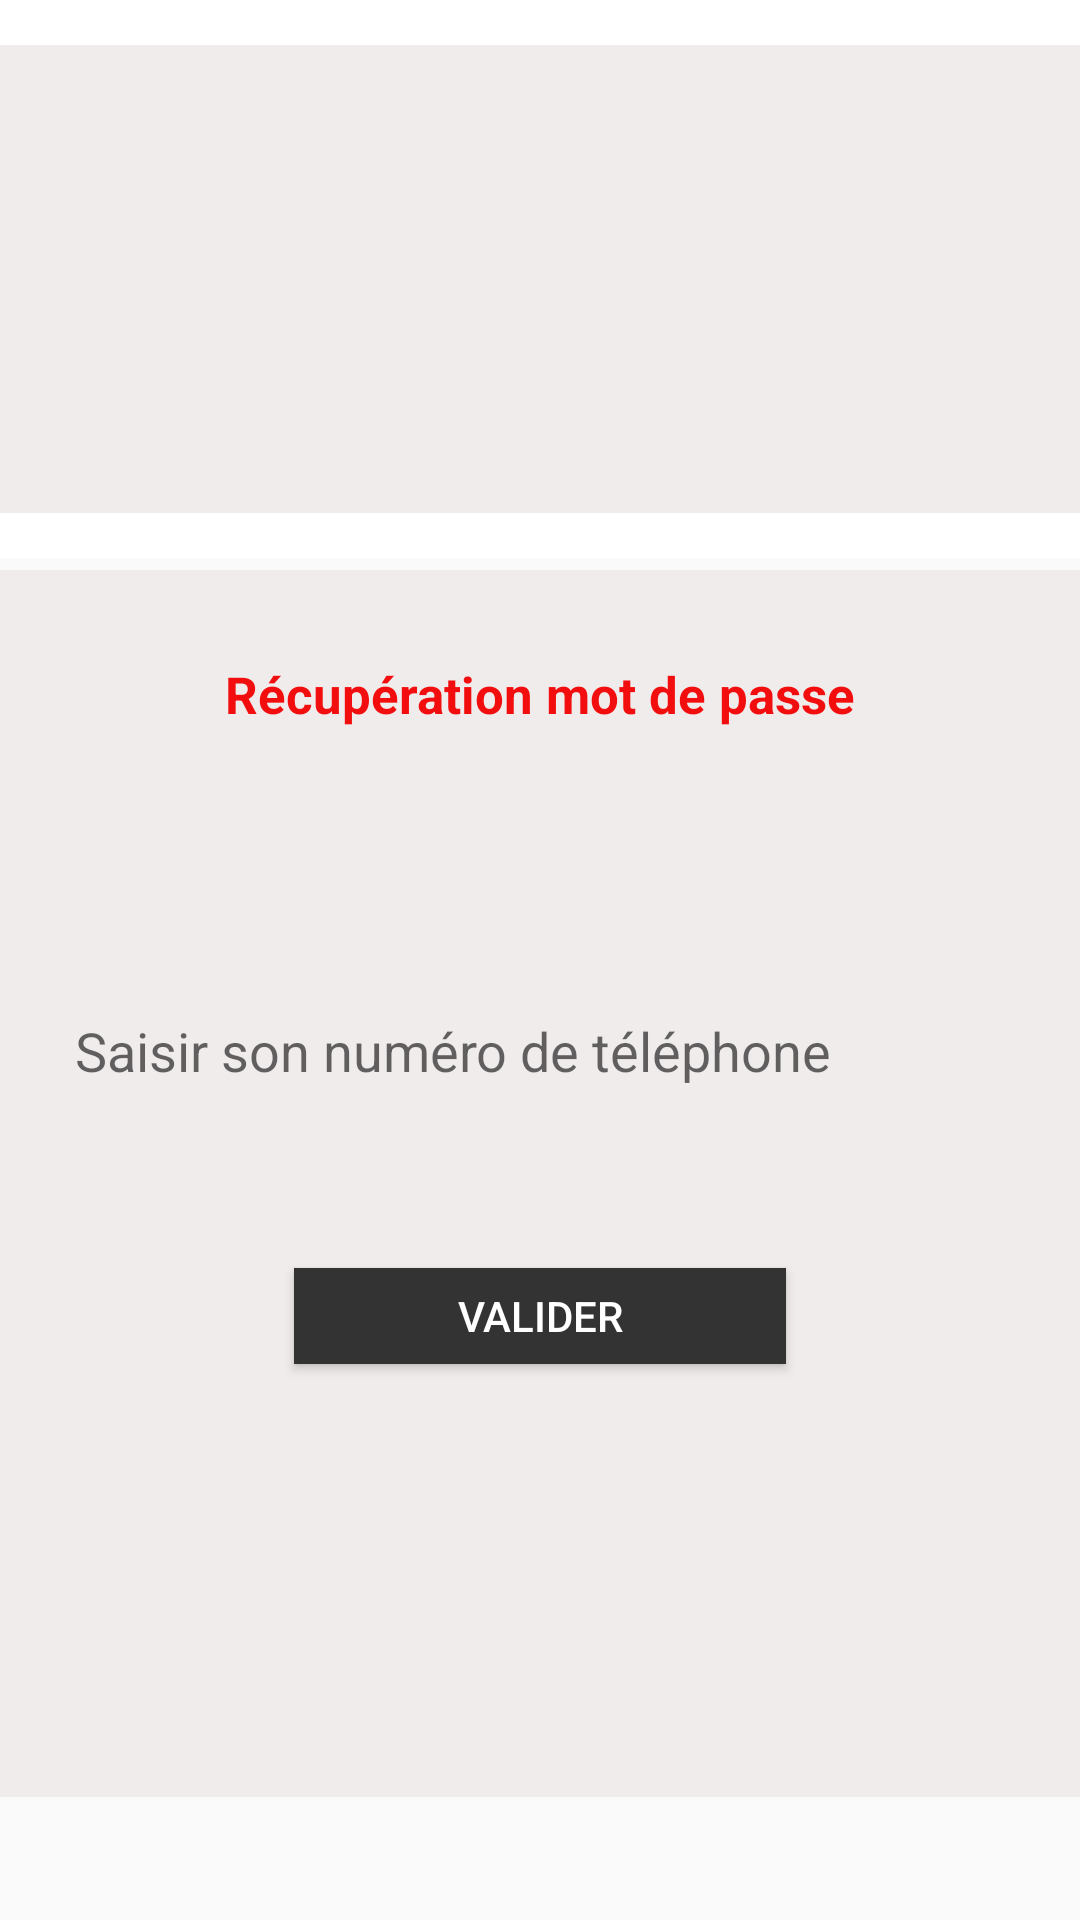

The Android layout XML behind this screen, and the referenced resources:
<!-- AndroidManifest.xml: application theme AppTheme -->
<!-- res/layout/reset_mdp.xml -->
<?xml version="1.0" encoding="utf-8"?>
<RelativeLayout
    xmlns:android="http://schemas.android.com/apk/res/android"
    android:orientation="vertical"
    android:layout_width="match_parent"
    android:layout_height="match_parent">

    <android.support.design.widget.AppBarLayout
        android:id="@+id/appbarid"
        android:layout_width="match_parent"

        android:layout_height="186dp"
        android:background="@color/colorblanc"
        android:elevation="0dp"
        android:gravity="center">

        <TextView
            android:layout_width="388dp"
            android:layout_height="156dp"

            android:background="@color/bg_color"
            android:textColor="@color/colorblanc"
            android:textSize="24sp"
            android:textStyle="bold" />


    </android.support.design.widget.AppBarLayout>

    <LinearLayout
        android:layout_width="match_parent"
        android:layout_height="409dp"
        android:layout_alignParentTop="true"
        android:layout_centerHorizontal="true"
        android:layout_gravity="center"
        android:layout_marginTop="190dp"
        android:background="@color/bg_color"
        android:orientation="vertical"
        android:padding="20dp">


        <TextView
            android:id="@+id/btn_connexion"
            android:layout_width="300dp"
            android:layout_height="wrap_content"
            android:layout_gravity="center"
            android:gravity="center"
            android:layout_marginBottom="50dp"
            android:padding="10dp"
            android:text="Récupération mot de passe"
            android:textAllCaps="false"
            android:textColor="@color/colorRed"
            android:textSize="17dp"
            android:textStyle="bold" />

        <EditText
            android:id="@+id/edt_code_validation"
            android:layout_width="match_parent"
            android:layout_height="45dp"
            android:layout_marginTop="25dp"
            android:layout_marginBottom="0dp"
            android:background="@drawable/background_input"
            android:hint="Saisir son numéro de téléphone"
            android:inputType=""
            android:padding="5dp" />

        <Button
            android:id="@+id/btn_valider2"
            android:layout_width="164dp"
            android:layout_height="32dp"
            android:layout_gravity="center"
            android:layout_marginTop="50dp"
            android:background="@color/colorDark"
            android:gravity="center"
            android:text="VALIDER"
            android:textColor="@color/colorblanc" />

    </LinearLayout>

</RelativeLayout>
<!-- resources referenced by this layout -->
<resources>
  <color name="bg_color">#F0ECEC</color>
  <color name="colorDark">#333</color>
  <color name="colorRed">#F20E0E</color>
  <color name="colorblanc">#fff</color>
  <style name="AppTheme" parent="Theme.AppCompat.Light.NoActionBar">
          
          <item name="colorPrimary">@color/colorPrimary</item>
          <item name="colorPrimaryDark">@color/ColorOrange</item>
          <item name="colorAccent">@color/colorAccent</item>
      </style>
  <color name="colorPrimary">#008577</color>
  <color name="ColorOrange">#FF6700</color>
  <color name="colorAccent">#000000</color>
</resources>
